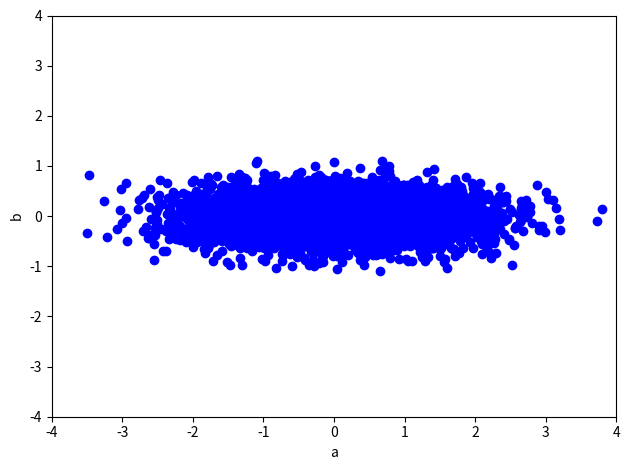
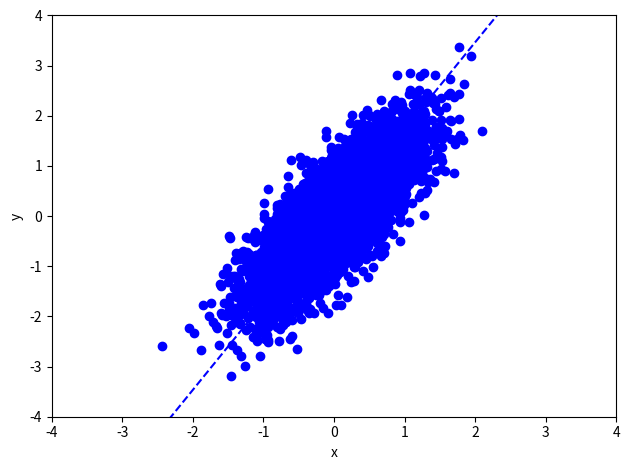
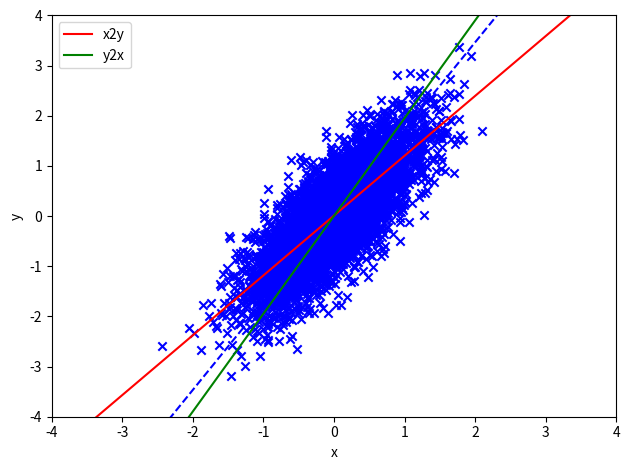

These charts were generated, in order, by the following Python code:
#!/usr/bin/env python3
import numpy as np
import matplotlib.pyplot as plt


def rotate(data, degree):
    # data: M x 2
    theta = np.pi/180 * degree
    R = np.array([[np.cos(theta), -np.sin(theta)],
                  [np.sin(theta), np.cos(theta)]])  # rotation matrix
    return np.dot(data, R.T)


def leastSquares(X, Y):
    # In this function, X is always the input, Y is always the output
    # X: M x (d+1), Y: M x 1, where d=1 here
    # return weights w

    # closed form solution by matrix-vector representations only

    # close form solution to w is (XT*X)^(-1)*XT*Y
    w = np.linalg.inv(X.T @ X) @ X.T @ Y

    return w


def model(X, w):
    # X: M x (d+1)
    # w: d+1
    # return y_hat: M x 1

    y_hat = X @ w

    return y_hat


def generate_data(M, var1, var2, degree):

    # data generate involves two steps:
    # Step I: generating 2-D data, where two axis are independent
    # M (scalar): The number of data samples
    # var1 (scalar): variance of a
    # var2 (scalar): variance of b

    mu = [0, 0]

    Cov = [[var1, 0],
           [0,  var2]]

    data = np.random.multivariate_normal(mu, Cov, M)
    # shape: M x 2

    plt.figure()
    plt.scatter(data[:, 0], data[:, 1], color="blue")
    plt.xlim(-4, 4)
    plt.ylim(-4, 4)
    plt.xlabel('a')
    plt.ylabel('b')
    plt.tight_layout()
    plt.savefig('data_ab_'+str(var2)+'.jpg')

    # Step II: rotate data by 45 degree counter-clockwise,
    # so that the two dimensions are in fact correlated

    data = rotate(data, degree)
    plt.tight_layout()
    plt.figure()
    # plot the data points
    plt.scatter(data[:, 0], data[:, 1], color="blue")
    plt.xlim(-4, 4)
    plt.ylim(-4, 4)
    plt.xlabel('x')
    plt.ylabel('y')

    # plot the line where data are mostly generated around
    X_new = np.linspace(-5, 5, 100, endpoint=True).reshape([100, 1])

    Y_new = np.tan(np.pi/180*degree)*X_new
    plt.plot(X_new, Y_new, color="blue", linestyle='dashed')
    plt.tight_layout()
    plt.savefig('data_xy_'+str(var2) + '_' + str(degree) + '.jpg')
    return data


###########################
# Main code starts here
###########################
# Settings
M = 5000
var1 = 1
var2 = 0.1
degree = 60

data = generate_data(M, var1, var2, degree)

##########
# Training the linear regression model predicting y from x (x2y)
Input = data[:, 0].reshape((-1, 1))  # M x d, where d=1
# M x (d+1) augmented feature
Input_aug = np.concatenate([Input, np.ones([M, 1])], axis=1)
Output = data[:, 1].reshape((-1, 1))  # M x 1


w_x2y = leastSquares(Input_aug, Output)  # (d+1) x 1, where d=1

print('Predicting y from x (x2y): weight=' +
      str(w_x2y[0, 0]), 'bias = ', str(w_x2y[1, 0]))

# # Training the linear regression model predicting x from y (y2x)

Input = data[:, 1].reshape((-1, 1))  # M x d, where d=1
# M x (d+1) augmented feature
Input_aug = np.concatenate([Input, np.ones([M, 1])], axis=1)
Output = data[:, 0].reshape((-1, 1))  # M x 1

w_y2x = leastSquares(Input_aug, Output)  # (d+1) x 1, where d=1
print('Predicting x from y (y2x): weight=' +
      str(w_y2x[0, 0]), 'bias = ', str(w_y2x[1, 0]))


# plot the data points
plt.figure()
X = data[:, 0].reshape((-1, 1))  # M x d, where d=1
Y = data[:, 1].reshape((-1, 1))  # M x d, where d=1

plt.scatter(X, Y, color="blue", marker='x')
plt.xlim(-4, 4)
plt.ylim(-4, 4)
plt.xlabel('x')
plt.ylabel('y')

# plot the line where data are mostly generated around
X_new = np.linspace(-4, 4, 100, endpoint=True).reshape([100, 1])

Y_new = np.tan(np.pi/180*degree)*X_new
plt.plot(X_new, Y_new, color="blue", linestyle='dashed')

# plot the prediction of y from x (x2y)
# M x d, where d=1
X_new = np.linspace(-4, 4, 100, endpoint=True).reshape([100, 1])
# M x (d+1) augmented feature
X_new_aug = np.concatenate([X_new, np.ones([X_new.shape[0], 1])], axis=1)
plt.plot(X_new, model(X_new_aug, w_x2y), color="red", label="x2y")

# plot the prediction of x from y (y2x)
# M x d, where d=1
Y_new = np.linspace(-4, 4, 100, endpoint=True).reshape([100, 1])
# M x (d+1) augmented feature
Y_new_aug = np.concatenate([X_new, np.ones([X_new.shape[0], 1])], axis=1)
plt.plot(model(Y_new_aug, w_y2x), Y_new, color="green", label="y2x")
plt.legend()
plt.tight_layout()
plt.savefig('Regression_model_' + str(var2) + '_' + str(degree) + '.jpg')
